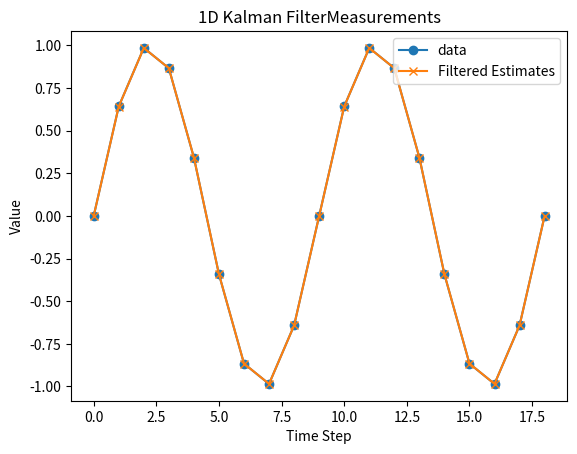

Here is the Python script that generated this plot:
import numpy as np
import matplotlib.pyplot as plt  
import os

# Initialize parameters
X = 0              # Initial state=estimate
P = 1             # Initial estimate error
Q = 12         # Process variance
R = 0.01              # Measurement variance 
K = 0                # Initial Kalman=Gain
data=[0.0, 0.642, 0.985, 0.866, 0.342, -0.342, -0.866, -0.985, -0.642, -0.0, 0.642, 0.985, 0.866, 0.342, -0.342, -0.866, -0.985, -0.642, -0.0]



filtered_values = []  
for z in data:
        # PREDICTION STEP
    x_predict = X
    p_predict = P+Q
    
        # Update step
    
    K = p_predict / (p_predict +R)
    X = x_predict + K * (z -x_predict)       #State update
    P = (1 - K) * p_predict                # \Covariance update
   
    filtered_values.append(X)
          
# Plotting the results
plt.plot(data, label='data', marker='o')
plt.plot(filtered_values, label='Filtered Estimates', marker='x')
plt.legend()
plt.xlabel("Time Step")
plt.ylabel("Value")
plt.title("1D Kalman FilterMeasurements")
plt.show()
